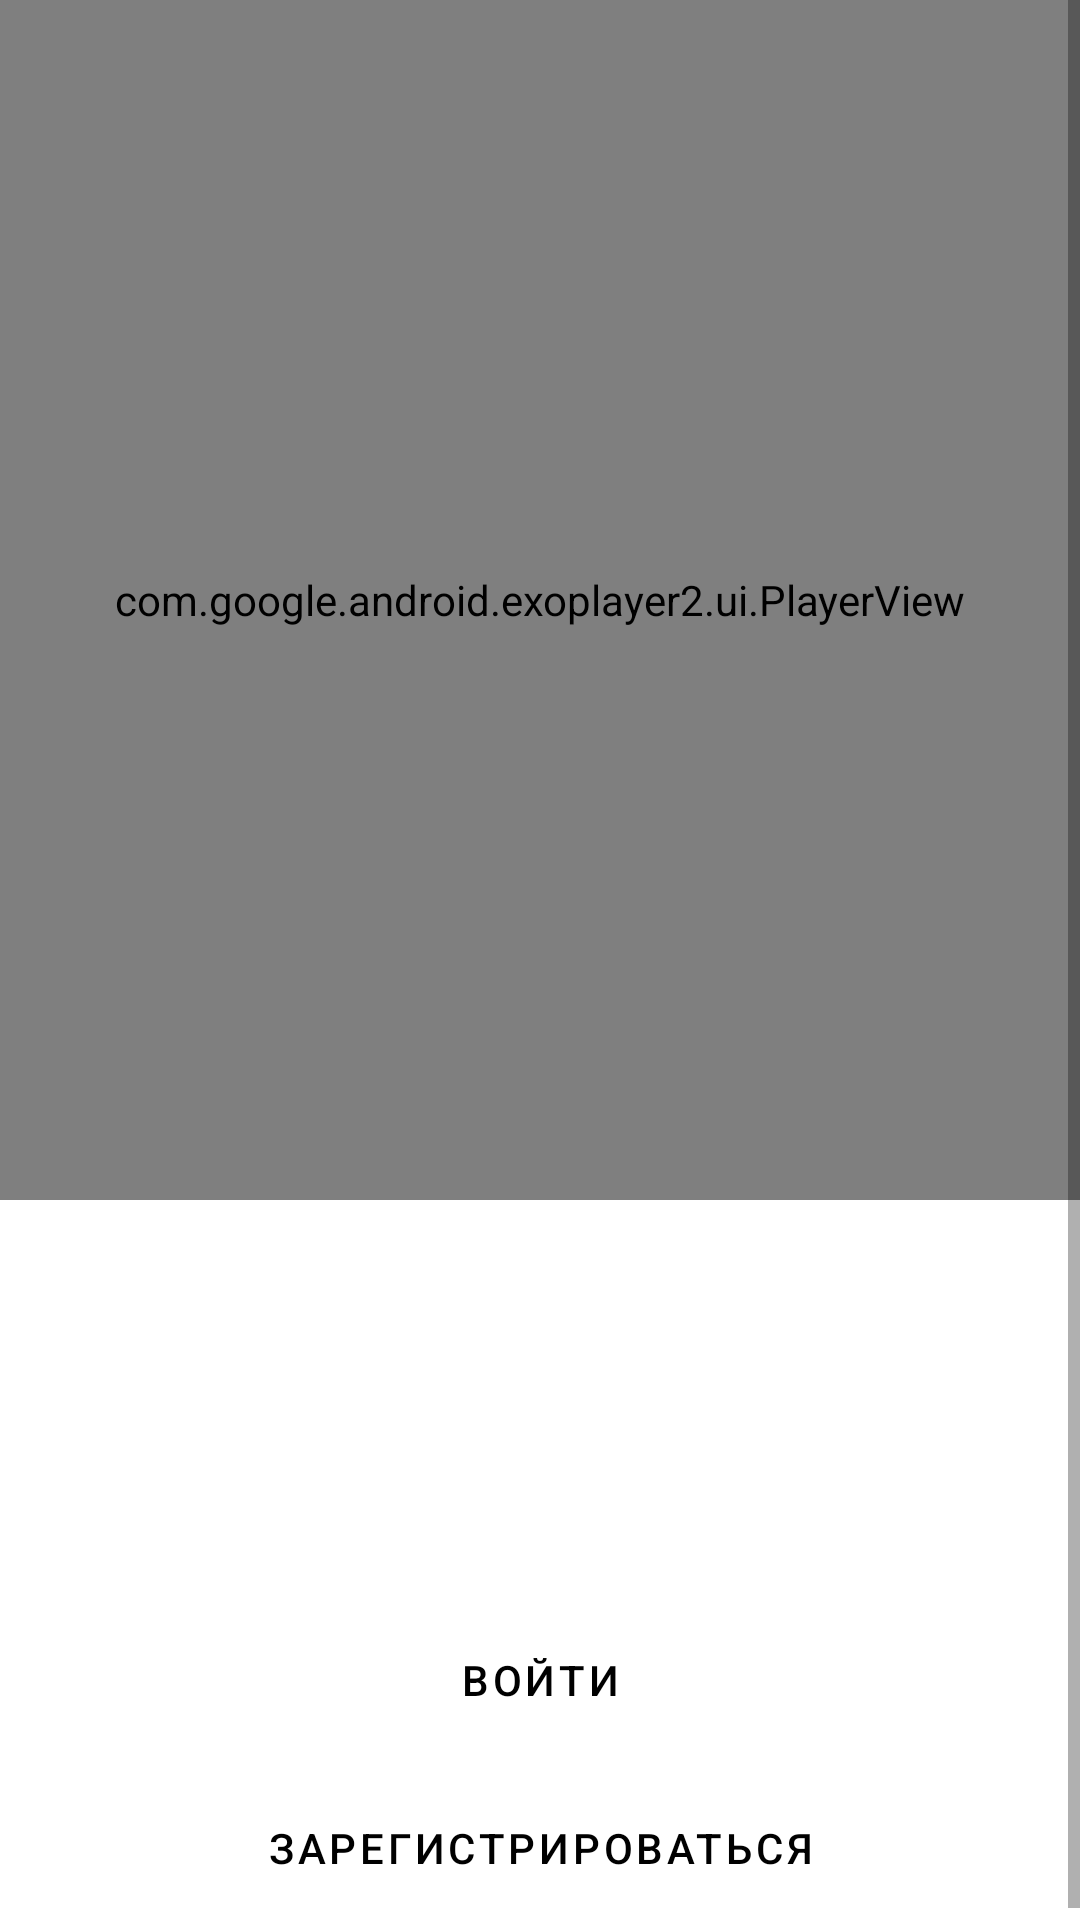

Layout XML and referenced resources for this Android screen:
<!-- AndroidManifest.xml: application theme Theme.AndroidCourse -->
<!-- res/layout/fragment_onboarding.xml -->
<?xml version="1.0" encoding="utf-8"?>
<ScrollView xmlns:android="http://schemas.android.com/apk/res/android" xmlns:app="http://schemas.android.com/apk/res-auto"
    android:layout_height="match_parent"
    android:layout_width="match_parent">

    <androidx.constraintlayout.widget.ConstraintLayout xmlns:android="http://schemas.android.com/apk/res/android"
        android:layout_width="match_parent"
        android:layout_height="match_parent"
        xmlns:app="http://schemas.android.com/apk/res-auto">

        <com.google.android.exoplayer2.ui.PlayerView
            app:layout_constraintStart_toStartOf="parent"
            app:layout_constraintTop_toTopOf="parent"
            app:layout_constraintEnd_toEndOf="parent"
            android:id="@+id/playerView"
            android:layout_width="0dp"
            android:layout_height="400dp"
            app:resize_mode="zoom"
            app:surface_type="texture_view"
            app:use_artwork="false"
            app:use_controller="false"
        />

        <ImageView
            android:src="@drawable/ic_android_white_24dp"
            app:layout_constraintStart_toStartOf="@id/playerView"
            app:layout_constraintTop_toTopOf="@id/playerView"
            app:layout_constraintEnd_toEndOf="@id/playerView"
            app:layout_constraintBottom_toBottomOf="@id/playerView"
            android:layout_width="wrap_content"
            android:layout_height="wrap_content"
        />

        <ImageButton
            android:src="@drawable/ic_volume_off_white_24dp"
            android:id="@+id/volumeControlButton"
            android:layout_width="48dp"
            android:layout_height="48dp"
            android:background="?attr/selectableItemBackgroundBorderless"
            app:layout_constraintEnd_toEndOf="parent"
            app:layout_constraintTop_toTopOf="parent"
            android:layout_marginEnd="8dp"
            android:layout_marginTop="8dp"
        />

        <androidx.viewpager2.widget.ViewPager2
            android:id="@+id/viewPager"
            android:layout_width="0dp"
            android:layout_height="100dp"
            app:layout_constraintEnd_toEndOf="parent"
            app:layout_constraintStart_toStartOf="parent"
            app:layout_constraintTop_toBottomOf="@+id/playerView" />

        <com.google.android.material.tabs.TabLayout
            android:id="@+id/onboardingTextTabLayout"
            android:layout_width="match_parent"
            android:layout_height="@dimen/onboarding_dot_size"
            app:layout_constraintEnd_toEndOf="parent"
            app:layout_constraintStart_toStartOf="parent"
            app:layout_constraintTop_toBottomOf="@+id/viewPager"
            app:tabBackground="@drawable/bg_onboarding_dot_normal"
            app:tabGravity="center"
            app:tabIndicator="@drawable/bg_onboarding_dot_indicator"
            app:tabIndicatorColor="#000000"
            app:tabIndicatorGravity="center"
            app:tabMaxWidth="18dp"
            app:tabMinWidth="18dp" />

        <Button
            android:id="@+id/signInButton"
            style="@style/Widget.AndroidCourse.Button.Primary"
            android:layout_width="0dp"
            android:layout_height="wrap_content"
            android:layout_marginHorizontal="24dp"
            android:layout_marginTop="24dp"
            android:text="@string/onboarding_sign_in_button_text"
            app:layout_constraintEnd_toEndOf="parent"
            app:layout_constraintStart_toStartOf="parent"
            app:layout_constraintTop_toBottomOf="@+id/onboardingTextTabLayout" />

        <Button
            style="@style/Widget.AndroidCourse.Button.Secondary"
            android:id="@+id/signUpButton"
            android:layout_width="0dp"
            android:layout_height="wrap_content"
            android:layout_marginHorizontal="24dp"
            android:text="@string/onboarding_sign_up_button_text"
            app:layout_constraintEnd_toEndOf="parent"
            app:layout_constraintStart_toStartOf="parent"
            app:layout_constraintTop_toBottomOf="@+id/signInButton" />

    </androidx.constraintlayout.widget.ConstraintLayout>
</ScrollView>
<!-- resources referenced by this layout -->
<resources>
  <dimen name="onboarding_dot_size">8dp</dimen>
  <!-- drawable bg_onboarding_dot_indicator (drawable) -->
  <?xml version="1.0" encoding="utf-8"?>
  <shape xmlns:android="http://schemas.android.com/apk/res/android"
      android:innerRadius="0dp"
      android:shape="ring"
      android:thickness="@dimen/onboarding_dot_size_half"
      android:useLevel="false">
      <size android:height="@dimen/onboarding_dot_size" />
  </shape>
  <!-- drawable bg_onboarding_dot_normal (drawable) -->
  <?xml version="1.0" encoding="utf-8"?>
  <shape xmlns:android="http://schemas.android.com/apk/res/android"
      android:innerRadius="0dp"
      android:shape="ring"
      android:thickness="@dimen/onboarding_dot_size_half"
      android:useLevel="false">
      <solid android:color="#cccccc" />
  </shape>
  <string name="onboarding_sign_in_button_text">Войти</string>
  <string name="onboarding_sign_up_button_text">Зарегистрироваться</string>
  <style name="Widget.AndroidCourse.Button.Primary">
          <item name="android:backgroundTint">@color/button_primary_color</item>
      </style>
  <style name="Widget.AndroidCourse.Button.Secondary">
          <item name="android:backgroundTint">@color/button_secondary_color</item>
      </style>
  <style name="Theme.AndroidCourse" parent="Theme.MaterialComponents.DayNight.NoActionBar">
          
          <item name="colorPrimary">@color/purple_500</item>
          <item name="colorPrimaryVariant">@color/purple_700</item>
          <item name="colorOnPrimary">@color/white</item>
          
          <item name="colorSecondary">@color/teal_200</item>
          <item name="colorSecondaryVariant">@color/teal_700</item>
          <item name="colorOnSecondary">@color/black</item>
          
          
          <item name="android:navigationBarColor">@android:color/transparent</item>
          <item name="android:statusBarColor">@android:color/transparent</item>
          <item name="android:windowLightStatusBar">true</item>
          <item name="android:windowLightNavigationBar" tools:targetApi="o_mr1">true</item>
          <item name="materialButtonStyle">@style/Widget.AndroidCourse.Button</item>
          <item name="checkboxStyle">@style/Widget.AndroidCourse.CheckBox</item>
      </style>
  <dimen name="onboarding_dot_size_half">4dp</dimen>
  <color name="purple_500">#FF6200EE</color>
  <color name="purple_700">#FF3700B3</color>
  <color name="white">#FFFFFFFF</color>
  <color name="teal_200">#FF03DAC5</color>
  <color name="teal_700">#FF018786</color>
  <color name="black">#FF000000</color>
  <style name="Widget.AndroidCourse.Button" parent="Widget.MaterialComponents.Button">
          <item name="android:minHeight">56dp</item>
          <item name="android:textColor">@color/black</item>
      </style>
  <style name="Widget.AndroidCourse.CheckBox" parent="Widget.AppCompat.CompoundButton.CheckBox">
          <item name="android:buttonTint">@color/brand_blue</item>
      </style>
  <color name="brand_blue">#2B12C3</color>
</resources>
